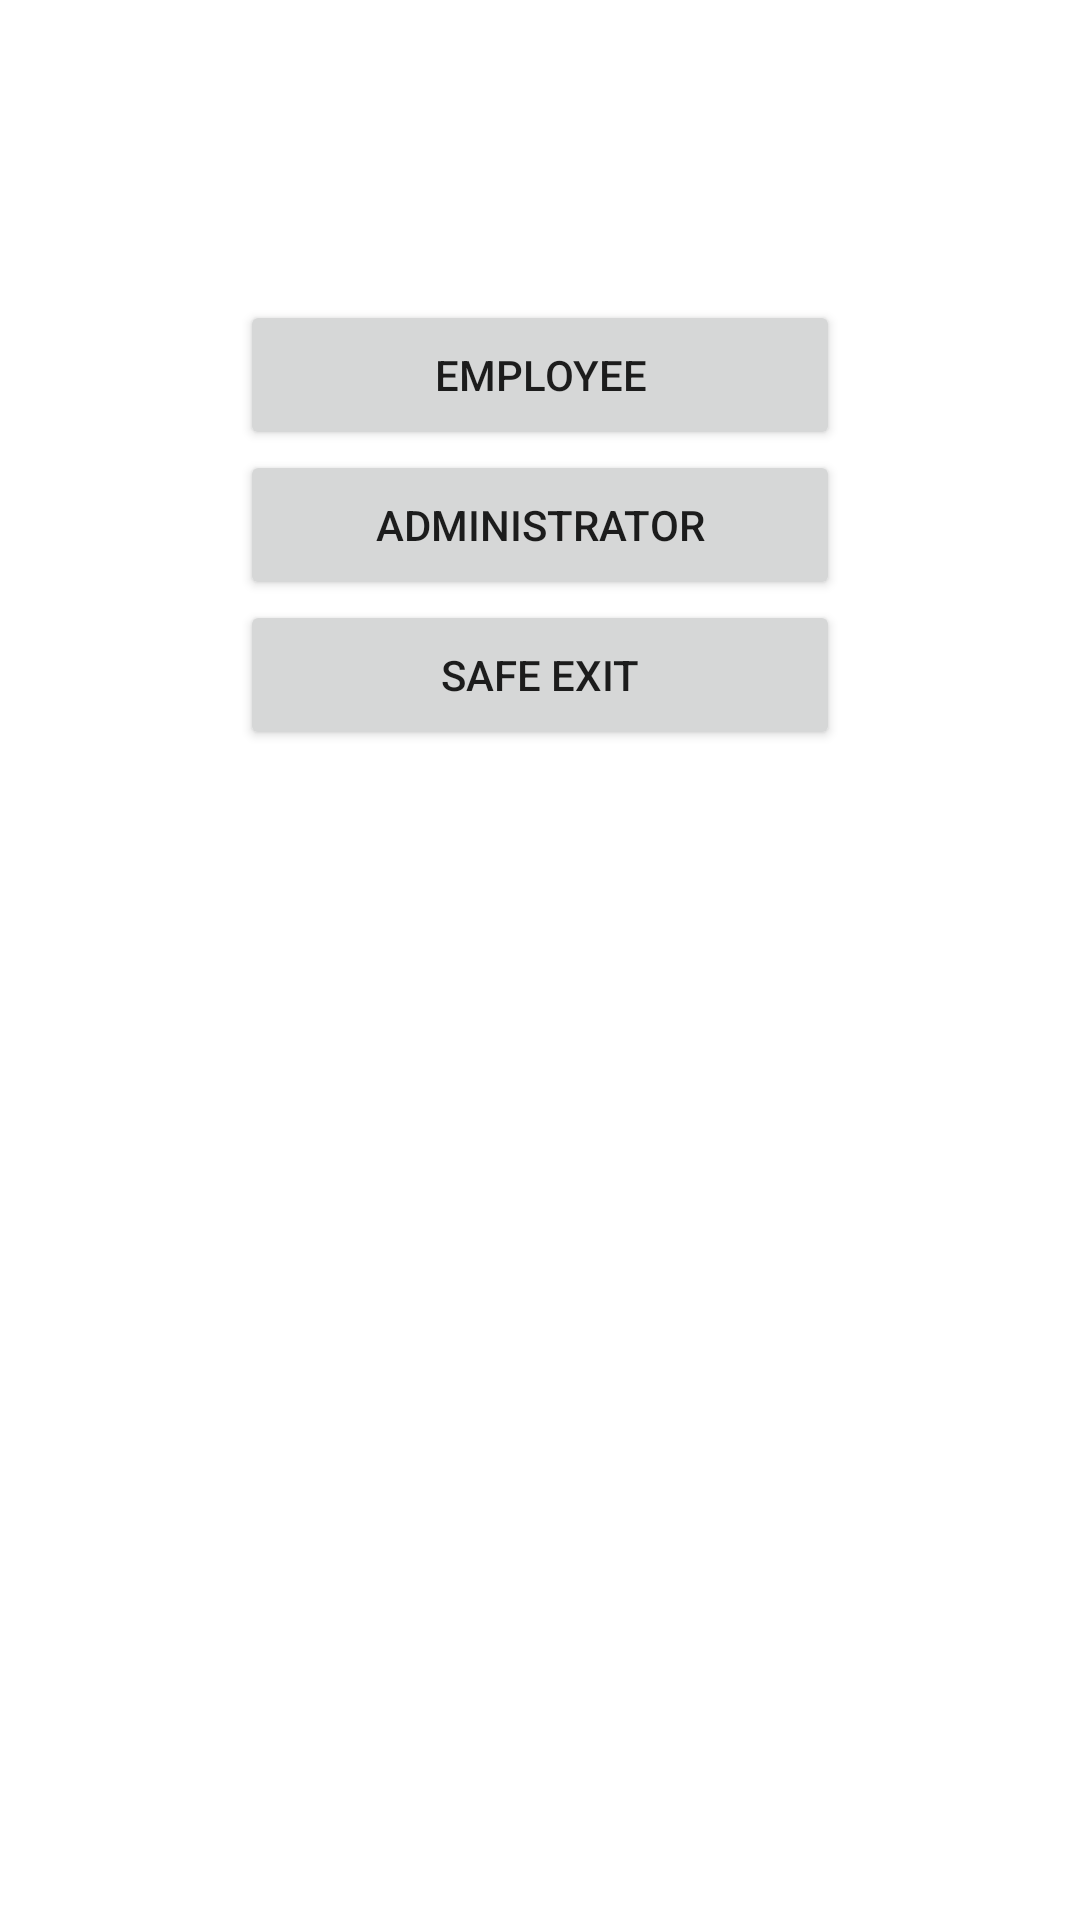

The Android layout XML behind this screen, and the referenced resources:
<!-- AndroidManifest.xml: application theme Theme.Androiddesign -->
<!-- res/layout/activity_main.xml -->
<?xml version="1.0" encoding="utf-8"?>
<LinearLayout xmlns:android="http://schemas.android.com/apk/res/android"
    android:layout_width="match_parent"
    android:layout_height="match_parent"
    android:gravity="center_horizontal"
    android:orientation="vertical">
    <Button
        android:id="@+id/staffmanagement"
        android:layout_width="200dp"
        android:layout_height="50dp"
        android:layout_marginTop="100dp"
        android:text="employee" />
    <Button
        android:id="@+id/departmentmanegement"
        android:layout_width="200dp"
        android:layout_height="50dp"
        android:text="administrator" />

    <Button
        android:id="@+id/close"
        android:layout_width="200dp"
        android:layout_height="50dp"
        android:text="safe exit" />


</LinearLayout>
<!-- resources referenced by this layout -->
<resources>
  <style name="Theme.Androiddesign" parent="Theme.MaterialComponents.DayNight.DarkActionBar">
          
          <item name="colorPrimary">@color/purple_500</item>
          <item name="colorPrimaryVariant">@color/purple_700</item>
          <item name="colorOnPrimary">@color/white</item>
          
          <item name="colorSecondary">@color/teal_200</item>
          <item name="colorSecondaryVariant">@color/teal_700</item>
          <item name="colorOnSecondary">@color/black</item>
          
          <item name="android:statusBarColor">?attr/colorPrimaryVariant</item>
          
      </style>
  <color name="purple_500">#FF6200EE</color>
  <color name="purple_700">#FF3700B3</color>
  <color name="white">#FFFFFFFF</color>
  <color name="teal_200">#FF03DAC5</color>
  <color name="teal_700">#FF018786</color>
  <color name="black">#FF000000</color>
</resources>
